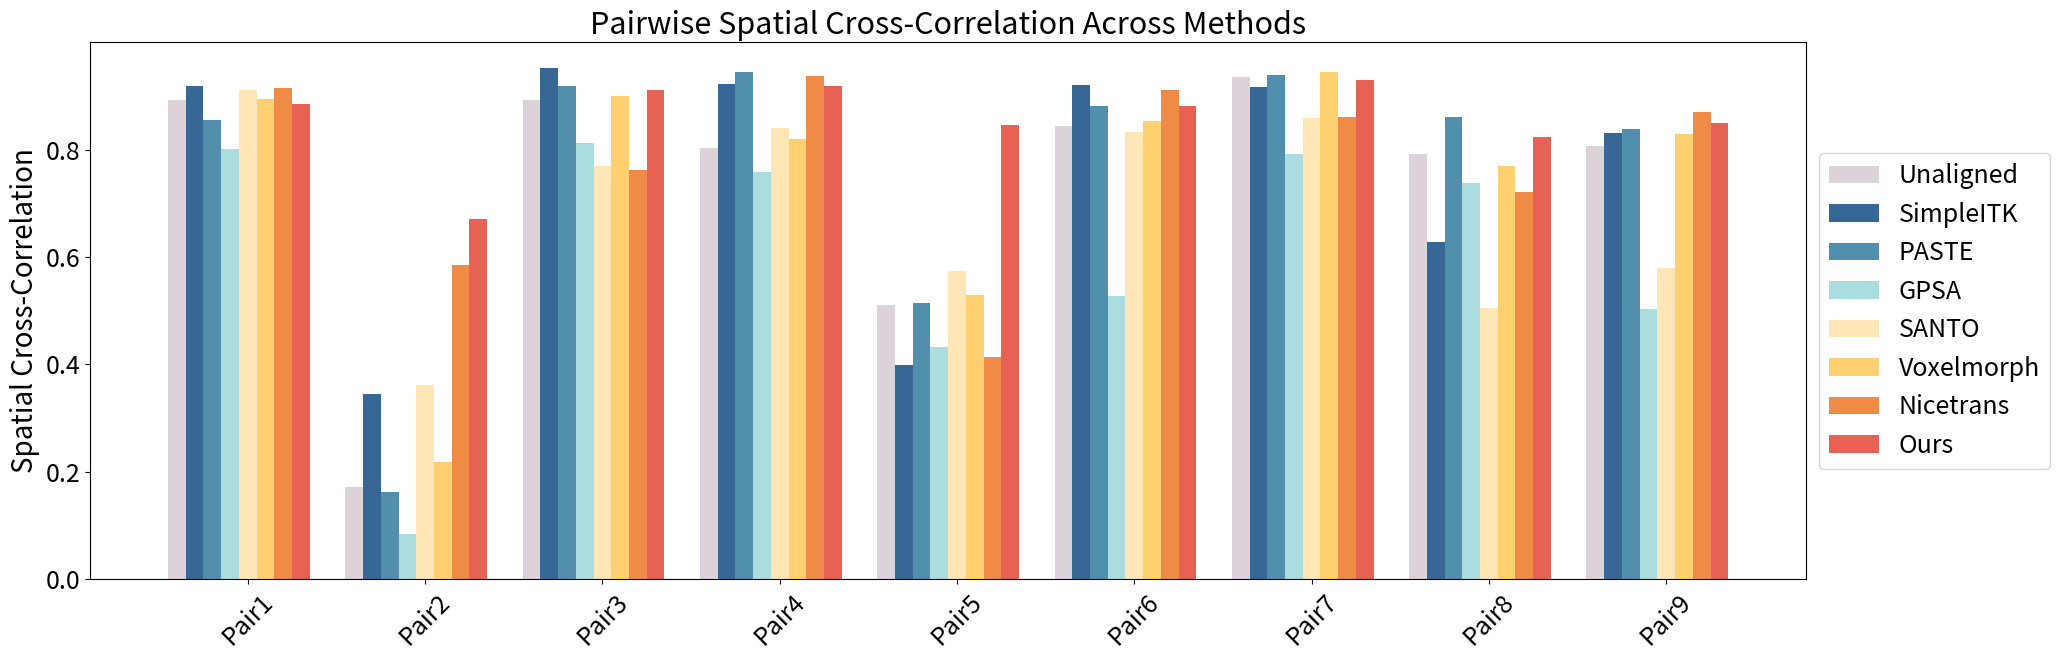

Here is the Python script that generated this plot:
import matplotlib.pyplot as plt
import numpy as np
import pandas as pd

# Suppose you already collected the data into a nested dictionary:
# metrics[method] = list of dicts for each pair
metrics = {
    "Unaligned": [{'Class-wise Dice Coefficient': 0.7768701441967623, 'Mean Centroid Shift': 4.976276719154381, 'Spatial Cross-Correlation': 0.8917915757845025},
{'Class-wise Dice Coefficient': 0.11381712833303122, 'Mean Centroid Shift': 17.009418566749925, 'Spatial Cross-Correlation': 0.17260286833376343},
{'Class-wise Dice Coefficient': 0.7716638336154529, 'Mean Centroid Shift': 2.929752233430087, 'Spatial Cross-Correlation': 0.8919177212989803},
{'Class-wise Dice Coefficient': 0.6537677193788716, 'Mean Centroid Shift': 4.936118497208948, 'Spatial Cross-Correlation': 0.803405981553255},
{'Class-wise Dice Coefficient': 0.4283162146232627, 'Mean Centroid Shift': 9.27682541771767, 'Spatial Cross-Correlation': 0.5113613571816132},
{'Class-wise Dice Coefficient': 0.7318337194104668, 'Mean Centroid Shift': 4.528260956071636, 'Spatial Cross-Correlation': 0.8447927863789882},
{'Class-wise Dice Coefficient': 0.7878531890570014, 'Mean Centroid Shift': 1.7715230369593875, 'Spatial Cross-Correlation': 0.9343656859791082},
{'Class-wise Dice Coefficient': 0.6101366111033418, 'Mean Centroid Shift': 5.459304507548953, 'Spatial Cross-Correlation': 0.7909307095263987},
{'Class-wise Dice Coefficient': 0.6665280823227714, 'Mean Centroid Shift': 5.586649501530565, 'Spatial Cross-Correlation': 0.8059942839801577}],
    "SimpleITK": [{'Class-wise Dice Coefficient': 0.7833975254420932, 'Mean Centroid Shift': 4.418763648308256, 'Spatial Cross-Correlation': 0.9183695973916125},
{'Class-wise Dice Coefficient': 0.25110088340415593, 'Mean Centroid Shift': 11.914192092888815, 'Spatial Cross-Correlation': 0.34573729143248855},
{'Class-wise Dice Coefficient': 0.8563863168425763, 'Mean Centroid Shift': 2.0246699346403885, 'Spatial Cross-Correlation': 0.9521977660401664},
{'Class-wise Dice Coefficient': 0.8062835813663058, 'Mean Centroid Shift': 2.827141280874249, 'Spatial Cross-Correlation': 0.9225488701819545},
{'Class-wise Dice Coefficient': 0.32002360867733515, 'Mean Centroid Shift': 10.430159878601744, 'Spatial Cross-Correlation': 0.3998089616638382},
{'Class-wise Dice Coefficient': 0.8296217413177859, 'Mean Centroid Shift': 2.6396156301541445, 'Spatial Cross-Correlation': 0.9206647976199125},
{'Class-wise Dice Coefficient': 0.7841290805491005, 'Mean Centroid Shift': 2.9619820290802514, 'Spatial Cross-Correlation': 0.9167323281220511},
{'Class-wise Dice Coefficient': 0.5312753818775872, 'Mean Centroid Shift': 9.091159156833992, 'Spatial Cross-Correlation': 0.6273503570426324},
{'Class-wise Dice Coefficient': 0.6583069467923091, 'Mean Centroid Shift': 4.8180530122517595, 'Spatial Cross-Correlation': 0.8304774212294392}],
    "PASTE": [{'Class-wise Dice Coefficient': 0.7040958310137437, 'Mean Centroid Shift': 4.189968705015194, 'Spatial Cross-Correlation': 0.8556616480838272},
{'Class-wise Dice Coefficient': 0.10818847600247591, 'Mean Centroid Shift': 17.217823427139464, 'Spatial Cross-Correlation': 0.16307149568678472},
{'Class-wise Dice Coefficient': 0.7960658681741369, 'Mean Centroid Shift': 2.289769561068192, 'Spatial Cross-Correlation': 0.9178825404931378},
{'Class-wise Dice Coefficient': 0.8361504343835273, 'Mean Centroid Shift': 2.5285479805214663, 'Spatial Cross-Correlation': 0.9439317639232699},
{'Class-wise Dice Coefficient': 0.4321909117485333, 'Mean Centroid Shift': 9.12809492797445, 'Spatial Cross-Correlation': 0.5139023829090827},
{'Class-wise Dice Coefficient': 0.7894719351368391, 'Mean Centroid Shift': 3.8514742921784686, 'Spatial Cross-Correlation': 0.881397512581264},
{'Class-wise Dice Coefficient': 0.7999391481633978, 'Mean Centroid Shift': 2.1131740915165556, 'Spatial Cross-Correlation': 0.9394717886796827},
{'Class-wise Dice Coefficient': 0.6902331870585445, 'Mean Centroid Shift': 4.7729695833601005, 'Spatial Cross-Correlation': 0.8599983379125758},
{'Class-wise Dice Coefficient': 0.7018269880242143, 'Mean Centroid Shift': 4.722761411230415, 'Spatial Cross-Correlation': 0.837620656131101}],
    "GPSA": [{'Class-wise Dice Coefficient': 0.7494602836312754, 'Mean Centroid Shift': 3.3679885997370023, 'Spatial Cross-Correlation': 0.8004786584569772},
{'Class-wise Dice Coefficient': 0.05582964713916009, 'Mean Centroid Shift': 26.36439588323585, 'Spatial Cross-Correlation': 0.08406038304536334},
{'Class-wise Dice Coefficient': 0.7784622362973723, 'Mean Centroid Shift': 2.216172686367079, 'Spatial Cross-Correlation': 0.8122318422089396},
{'Class-wise Dice Coefficient': 0.7773401679205533, 'Mean Centroid Shift': 2.694080869316649, 'Spatial Cross-Correlation': 0.7590354465960457},
{'Class-wise Dice Coefficient': 0.47625762684152145, 'Mean Centroid Shift': 10.773872213339716, 'Spatial Cross-Correlation': 0.4326733029481131},
{'Class-wise Dice Coefficient': 0.5421414763702532, 'Mean Centroid Shift': 7.761855679800493, 'Spatial Cross-Correlation': 0.5265672506794438},
{'Class-wise Dice Coefficient': 0.7350801510537365, 'Mean Centroid Shift': 2.8887605884213414, 'Spatial Cross-Correlation': 0.7925270640811112},
{'Class-wise Dice Coefficient': 0.6824664900265718, 'Mean Centroid Shift': 3.9493465791876536, 'Spatial Cross-Correlation': 0.7383734192098135},
{'Class-wise Dice Coefficient': 0.44136501362663044, 'Mean Centroid Shift': 5.115700825587744, 'Spatial Cross-Correlation': 0.5032254910537841}],
    "SANTO":[{'Class-wise Dice Coefficient': 0.7816913102183762, 'Mean Centroid Shift': 4.345158011539273, 'Spatial Cross-Correlation': 0.9101451069268085},
{'Class-wise Dice Coefficient': 0.23650635215612809, 'Mean Centroid Shift': 14.163979684116173, 'Spatial Cross-Correlation': 0.36165657544332674},
{'Class-wise Dice Coefficient': 0.608325658891023, 'Mean Centroid Shift': 3.984241376804729, 'Spatial Cross-Correlation': 0.7686263288943002},
{'Class-wise Dice Coefficient': 0.7010844049751929, 'Mean Centroid Shift': 5.895678185864474, 'Spatial Cross-Correlation': 0.840170129722533},
{'Class-wise Dice Coefficient': 0.3983088613029944, 'Mean Centroid Shift': 11.93103809358755, 'Spatial Cross-Correlation': 0.5742424748664229},
{'Class-wise Dice Coefficient': 0.7211740260957658, 'Mean Centroid Shift': 5.076087120186747, 'Spatial Cross-Correlation': 0.8334661064873494},
{'Class-wise Dice Coefficient': 0.6688005206900023, 'Mean Centroid Shift': 2.865206288646258, 'Spatial Cross-Correlation': 0.8594946537923862},
{'Class-wise Dice Coefficient': 0.36717360572833113, 'Mean Centroid Shift': 17.202382624689964, 'Spatial Cross-Correlation': 0.504426254030043},
{'Class-wise Dice Coefficient': 0.42328996928637724, 'Mean Centroid Shift': 11.257182552133328, 'Spatial Cross-Correlation': 0.5797351561303347}],
    "Voxelmorph": [{'Class-wise Dice Coefficient': 0.7795561795051488, 'Mean Centroid Shift': 5.1253359492007595, 'Spatial Cross-Correlation': 0.8937467284098428},
{'Class-wise Dice Coefficient': 0.14499755929988722, 'Mean Centroid Shift': 16.00478398589941, 'Spatial Cross-Correlation': 0.21835477757970378},
{'Class-wise Dice Coefficient': 0.7750418653534643, 'Mean Centroid Shift': 2.8498043380984224, 'Spatial Cross-Correlation': 0.8993167477513262},
{'Class-wise Dice Coefficient': 0.6794128909565785, 'Mean Centroid Shift': 4.301885217175544, 'Spatial Cross-Correlation': 0.8192170916594819},
{'Class-wise Dice Coefficient': 0.434514513106455, 'Mean Centroid Shift': 8.53713207430587, 'Spatial Cross-Correlation': 0.5289327977567757},
{'Class-wise Dice Coefficient': 0.7485656869080397, 'Mean Centroid Shift': 4.080346668215727, 'Spatial Cross-Correlation': 0.8525145478212405},
{'Class-wise Dice Coefficient': 0.8334551288461233, 'Mean Centroid Shift': 1.7113595231208656, 'Spatial Cross-Correlation': 0.9445793139506543},
{'Class-wise Dice Coefficient': 0.6174440117188598, 'Mean Centroid Shift': 7.776861991560051, 'Spatial Cross-Correlation': 0.7696003689748874},
{'Class-wise Dice Coefficient': 0.7066427583167966, 'Mean Centroid Shift': 5.16325231286924, 'Spatial Cross-Correlation': 0.8286765462716259}],
    "Nicetrans": [{'Class-wise Dice Coefficient': 0.7849618363820051, 'Mean Centroid Shift': 4.395024783982191, 'Spatial Cross-Correlation': 0.9151299290908885},
{'Class-wise Dice Coefficient': 0.43148565294410474, 'Mean Centroid Shift': 9.863630864621882, 'Spatial Cross-Correlation': 0.5855547357279207},
{'Class-wise Dice Coefficient': 0.6373740301973182, 'Mean Centroid Shift': 4.018304982062853, 'Spatial Cross-Correlation': 0.761783045293073},
{'Class-wise Dice Coefficient': 0.8382103982522489, 'Mean Centroid Shift': 2.6150792908092373, 'Spatial Cross-Correlation': 0.9369228192955502},
{'Class-wise Dice Coefficient': 0.3486122976238098, 'Mean Centroid Shift': 10.497665353018046, 'Spatial Cross-Correlation': 0.4138190657482054},
{'Class-wise Dice Coefficient': 0.8264631005381812, 'Mean Centroid Shift': 2.552232502424565, 'Spatial Cross-Correlation': 0.9101677957924273},
{'Class-wise Dice Coefficient': 0.722577967578163, 'Mean Centroid Shift': 3.594866832893564, 'Spatial Cross-Correlation': 0.8602561970757167},
{'Class-wise Dice Coefficient': 0.5644462450048818, 'Mean Centroid Shift': 6.688049828433136, 'Spatial Cross-Correlation': 0.7214956687497475},
{'Class-wise Dice Coefficient': 0.7583411976612376, 'Mean Centroid Shift': 4.255785578950518, 'Spatial Cross-Correlation': 0.8699993008669378},
{'Class-wise Dice Coefficient': 0.6569414140202167, 'Spatial Cross-Correlation': 0.7750142841822741, 'Mean Centroid Shift': 5.386737779688443}],
    "Ours": [{'Class-wise Dice Coefficient': 0.7649853362834426, 'Mean Centroid Shift': 4.0879035301490845, 'Spatial Cross-Correlation': 0.8853936492587853},
{'Class-wise Dice Coefficient': 0.5359967816169615, 'Mean Centroid Shift': 9.405747135002027, 'Spatial Cross-Correlation': 0.6707080268713957},
{'Class-wise Dice Coefficient': 0.8134206779364644, 'Mean Centroid Shift': 2.1230904347281125, 'Spatial Cross-Correlation': 0.910560097230335},
{'Class-wise Dice Coefficient': 0.8202323499960318, 'Mean Centroid Shift': 2.925141250636122, 'Spatial Cross-Correlation': 0.9183722165348304},
{'Class-wise Dice Coefficient': 0.7373385538259113, 'Mean Centroid Shift': 2.491250730768191, 'Spatial Cross-Correlation': 0.845693875594532},
{'Class-wise Dice Coefficient': 0.8284548685484318, 'Mean Centroid Shift': 2.0276576692470236, 'Spatial Cross-Correlation': 0.8811760521574838},
{'Class-wise Dice Coefficient': 0.8240488470205747, 'Mean Centroid Shift': 2.392767163297619, 'Spatial Cross-Correlation': 0.9292669885203699},
{'Class-wise Dice Coefficient': 0.7051723351111479, 'Mean Centroid Shift': 5.098329820960093, 'Spatial Cross-Correlation': 0.822714573705074},
{'Class-wise Dice Coefficient': 0.7722937180849898, 'Mean Centroid Shift': 4.7932225102606525, 'Spatial Cross-Correlation': 0.8493225365753668},
{'Class-wise Dice Coefficient': 0.7557714964915506, 'Spatial Cross-Correlation': 0.8570231129386859, 'Mean Centroid Shift': 3.9272344716721026}]
}


plt.rcParams.update({
    'font.size': 20,        # base font size
    'axes.titlesize': 22,   # title size
    'axes.labelsize': 20,   # x/y label size
    'xtick.labelsize': 18,  # x tick labels
    'ytick.labelsize': 18,  # y tick labels
    'legend.fontsize': 18,  # legend text
    'legend.title_fontsize': 20
})

base_colors = ['#dcd2da','#376795', '#528fad', '#aadce0', '#ffe6b7', '#ffd06f', '#ef8a47']
ours_color = '#e76254'
# Flatten into DataFrame
rows = []
for method, dict_list in metrics.items():
    for i, d in enumerate(dict_list[:9]):
        rows.append({
            "Method": method,
            "Pair": f"Pair{i+1}",
            "Dice": d["Class-wise Dice Coefficient"],
            "CentroidShift": d["Mean Centroid Shift"],
            "CrossCorr": d["Spatial Cross-Correlation"]
        })
df = pd.DataFrame(rows)

# Assign each method a unique color
methods = list(df["Method"].unique())
colors = {}

# Fill purples in order, reserve green for Ours
purple_iter = iter(base_colors)
for m in methods:
    if m == "Ours":
        colors[m] = ours_color
    else:
        colors[m] = next(purple_iter)

# --- Example: Dice barplot ---
fig, ax = plt.subplots(figsize=(21,7))
pairs = sorted(df["Pair"].unique())
x = np.arange(len(pairs))
width = 0.8 / len(methods)

for j, m in enumerate(methods):
    vals = df[df["Method"]==m]["CrossCorr"].values
    ax.bar(x + j*width, vals, width, label=m, color=colors[m])

ax.set_xticks(x + width*len(methods)/2)
ax.set_xticklabels(pairs, rotation=45)
# ax.set_ylabel("Class-wise Dice Coefficient")
# ax.set_title("Pairwise Dice Comparison Across Methods")
# ax.set_ylabel("Mean Centroid Shift")
# ax.set_title("Pairwise Mean Centroid Shift Across Methods")
ax.set_ylabel("Spatial Cross-Correlation")
ax.set_title("Pairwise Spatial Cross-Correlation Across Methods")
ax.legend(loc="center left", bbox_to_anchor=(1, 0.5))

plt.tight_layout()
plt.show()
